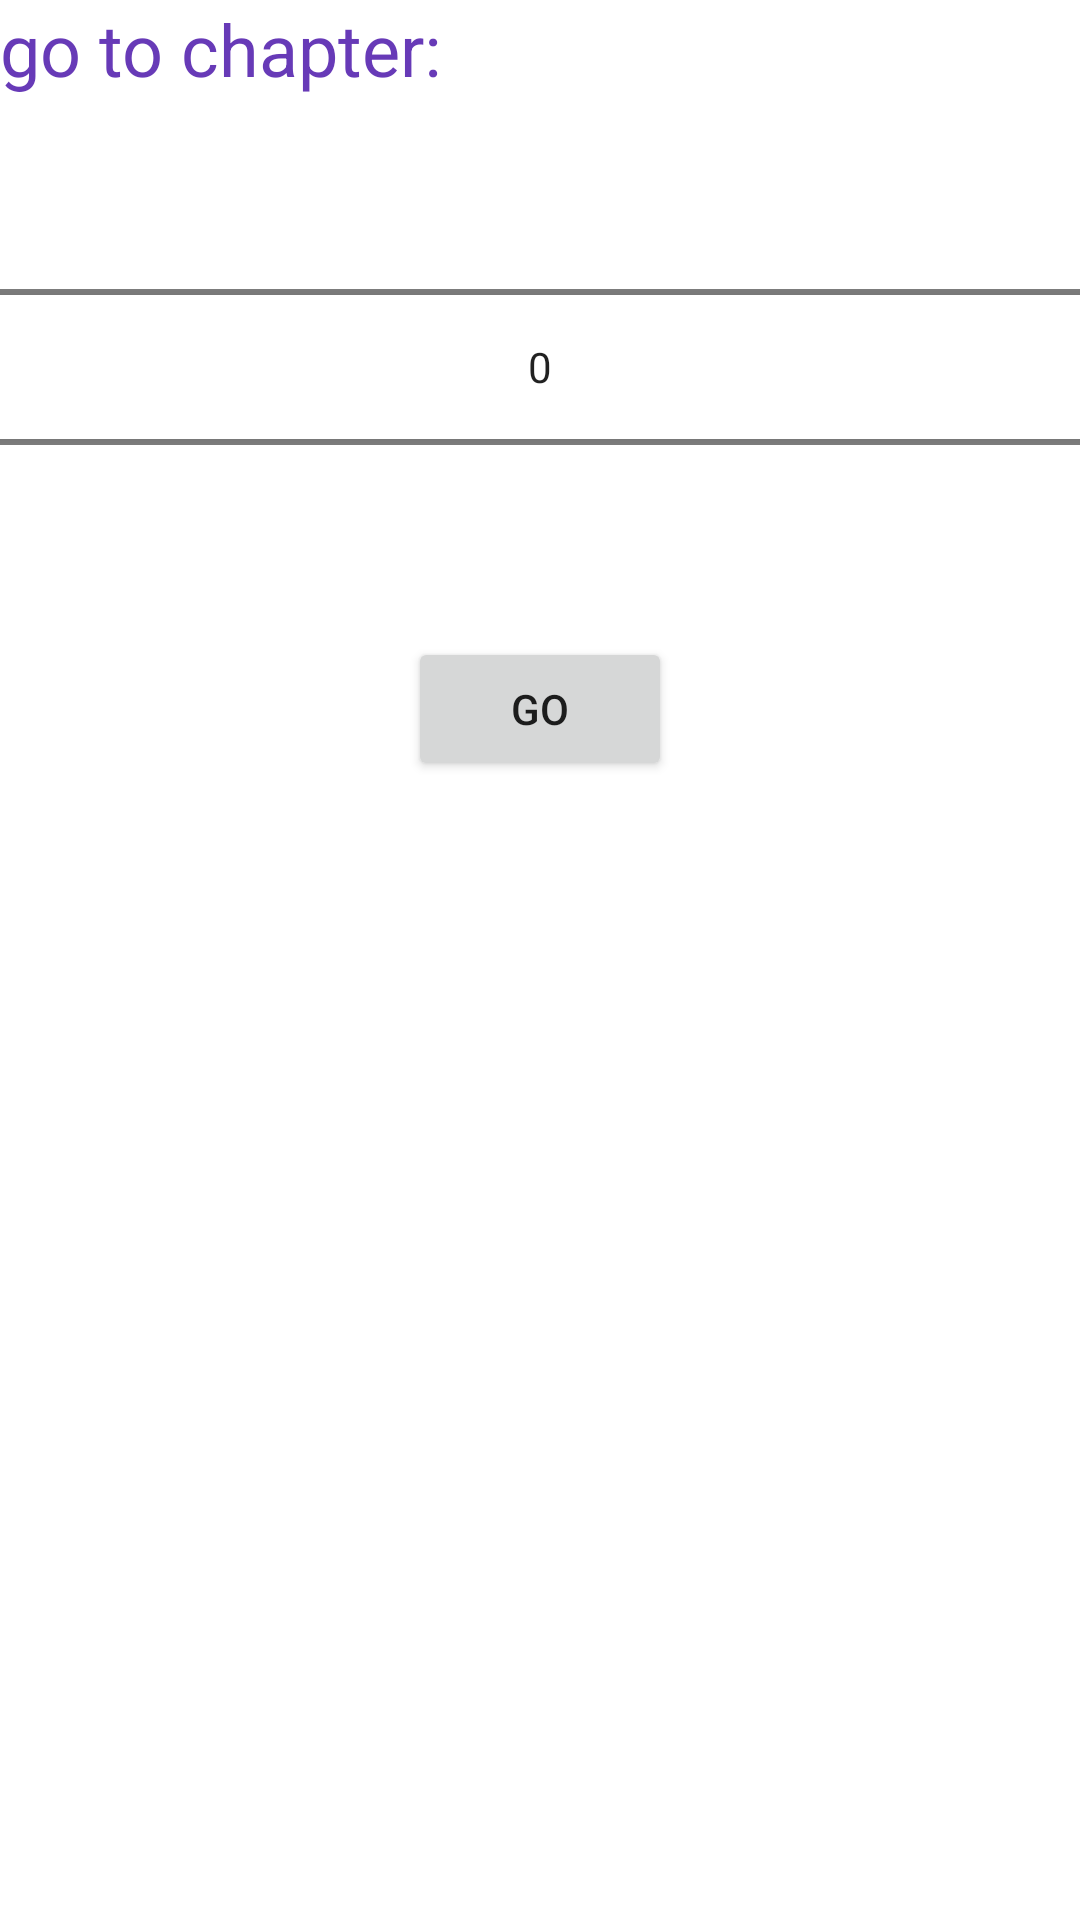

Layout XML and referenced resources for this Android screen:
<!-- AndroidManifest.xml: application theme Theme.MaterialComponents.Light.NoActionBar -->
<!-- res/layout/number_picker_dialog.xml -->
<?xml version="1.0" encoding="utf-8"?>
<LinearLayout xmlns:android="http://schemas.android.com/apk/res/android"
    xmlns:app="http://schemas.android.com/apk/res-auto"
    xmlns:tools="http://schemas.android.com/tools"
    android:id="@+id/bottom_sheet_test"
    android:layout_width="match_parent"
    android:background="@color/cardview_light_background"
    android:orientation="vertical"
    app:layout_behavior="com.google.android.material.bottomsheet.BottomSheetBehavior"
    app:behavior_hideable="true"
    app:behavior_peekHeight="90dp"
    android:layout_height="match_parent">

    <TextView
        android:id="@+id/go_to_text"
        android:layout_width="match_parent"
        android:layout_height="wrap_content"
        android:text="@string/go_to_chapter"
        android:textColor="#673AB7"
        android:textSize="24sp" />

<NumberPicker
    android:layout_width="match_parent"
    android:id="@+id/page_picker"
    android:layout_height="wrap_content"/>


    <Button
        android:id="@+id/button"
        android:layout_gravity="center"
        android:text="@string/go"
        android:onClick="goToPage"
        android:layout_width="wrap_content"
        android:layout_height="wrap_content"
         />

</LinearLayout>
<!-- resources referenced by this layout -->
<resources>
  <string name="go">go</string>
  <string name="go_to_chapter">go to chapter:</string>
</resources>
